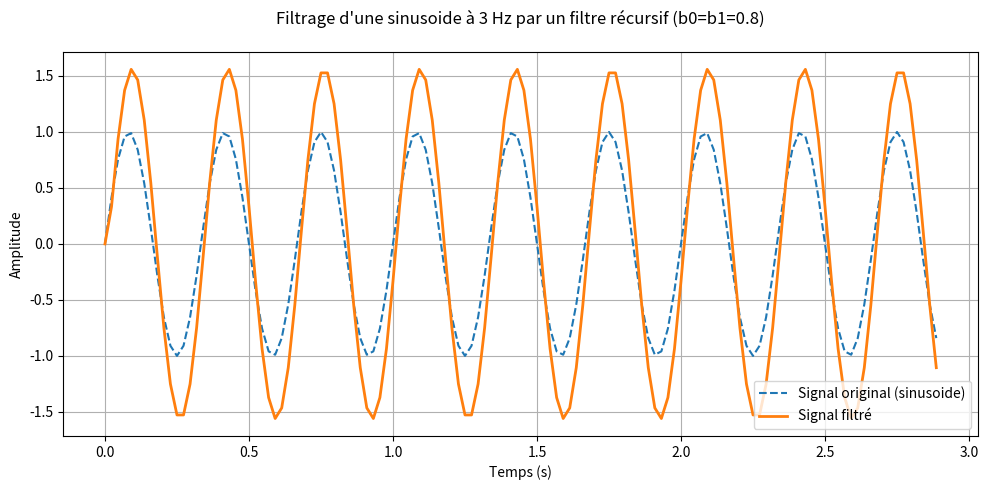

The matplotlib source for this figure:
import numpy as np
import matplotlib.pyplot as plt
import scipy

N = 128      
Fe = 44    

b0, b1 = 0.8, 0.8
b = [b0, b1]
a = [1] 
t = np.arange(N)/Fe
x = np.sin(2*np.pi*3*t)
h = np.array([b0, b1])  

y2= scipy.signal.lfilter(h,[1],x)

#affichage
plt.figure(figsize=(10,5))
plt.plot(t,x,label="Signal original (sinusoide)",linestyle="--")
plt.plot(t,y2,label="Signal filtré",linewidth=2)

plt.title(f"Filtrage d'une sinusoide à 3 Hz par un filtre récursif (b0=b1=0.8)", pad=20)
plt.xlabel('Temps (s)')
plt.ylabel('Amplitude')
plt.legend()
plt.grid(True)
plt.tight_layout()
plt.show()